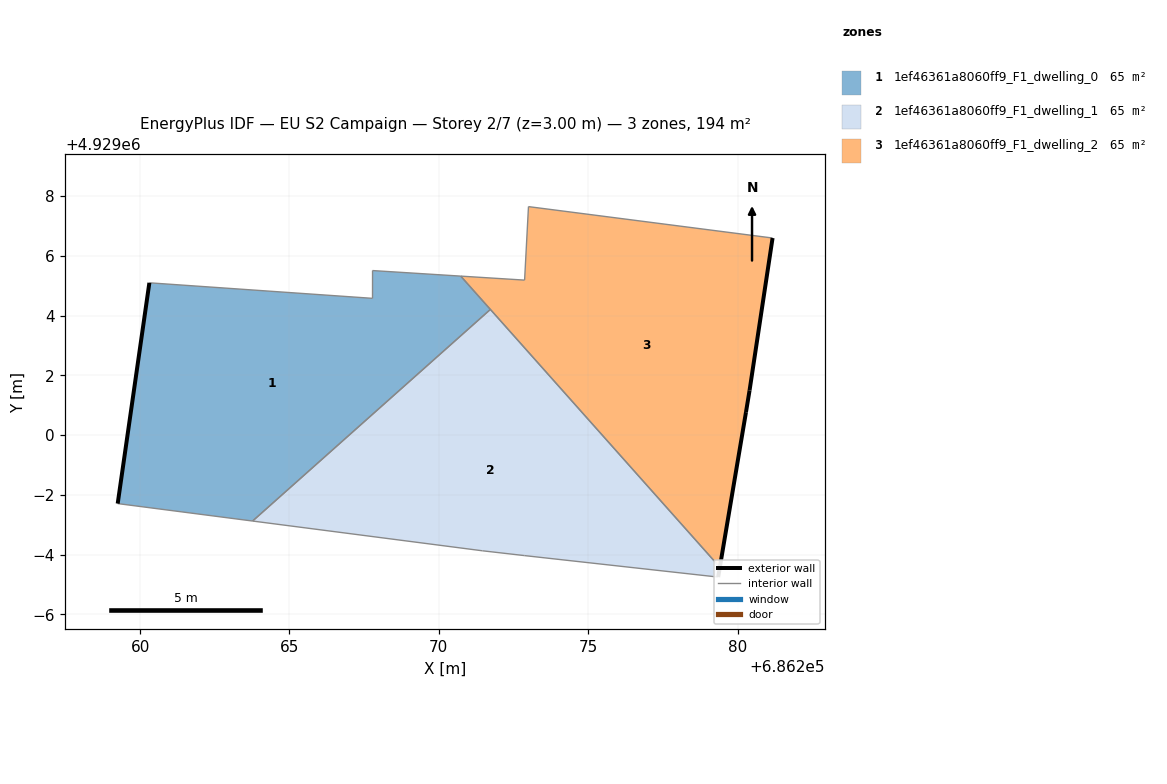
=== STOREY PLAN SPEC (per zone: floor XY polygon, exterior-wall plan segments, windows/doors) ===
zone 1: 1ef46361a8060ff9_F1_dwelling_0  (64.7 m²)
  floor: (686271.72, 4929004.20) (686270.73, 4929005.32) (686267.78, 4929005.50) (686267.78, 4929004.58) (686260.31, 4929005.09) (686259.25, 4928997.71) (686263.77, 4928997.12)
  exterior wall: (686259.25, 4928997.71) – (686260.31, 4929005.09)  [7.5 m]
  interior walls: 6
zone 2: 1ef46361a8060ff9_F1_dwelling_1  (64.7 m²)
  floor: (686279.35, 4928995.25) (686279.40, 4928995.57) (686271.72, 4929004.20) (686263.77, 4928997.12) (686271.46, 4928996.12) (686272.86, 4928995.96)
  exterior wall: (686279.41, 4928995.57) – (686279.35, 4928995.25)  [0.3 m]
  interior walls: 5
zone 3: 1ef46361a8060ff9_F1_dwelling_2  (64.7 m²)
  floor: (686281.17, 4929006.59) (686280.40, 4929001.49) (686280.28, 4929000.76) (686279.40, 4928995.57) (686270.73, 4929005.32) (686272.87, 4929005.18) (686273.00, 4929007.64)
  exterior wall: (686281.17, 4929006.59) – (686280.40, 4929001.49)  [5.2 m]
  exterior wall: (686280.40, 4929001.49) – (686280.28, 4929000.76)  [0.7 m]
  exterior wall: (686280.28, 4929000.76) – (686279.41, 4928995.57)  [5.3 m]
  interior walls: 5

=== DERIVED (storey summary) ===
Building: EU S2 Campaign
Storey: 2 of 7  (floor level z = 3.00 m)
Storey gross floor area: 194.1 m²
Zones on this storey: 3
  - 1ef46361a8060ff9_F1_dwelling_0: floor 64.7 m²; exterior wall 7.5 m (22.4 m²); WWR 0.0%
  - 1ef46361a8060ff9_F1_dwelling_1: floor 64.7 m²; exterior wall 0.3 m (1.0 m²); WWR 0.0%
  - 1ef46361a8060ff9_F1_dwelling_2: floor 64.7 m²; exterior wall 11.2 m (33.5 m²); WWR 0.0%
Zone adjacency (shared interzone walls):
  - 1ef46361a8060ff9_F1_dwelling_0 ↔ 1ef46361a8060ff9_F1_dwelling_1
  - 1ef46361a8060ff9_F1_dwelling_0 ↔ 1ef46361a8060ff9_F1_dwelling_2
  - 1ef46361a8060ff9_F1_dwelling_1 ↔ 1ef46361a8060ff9_F1_dwelling_2